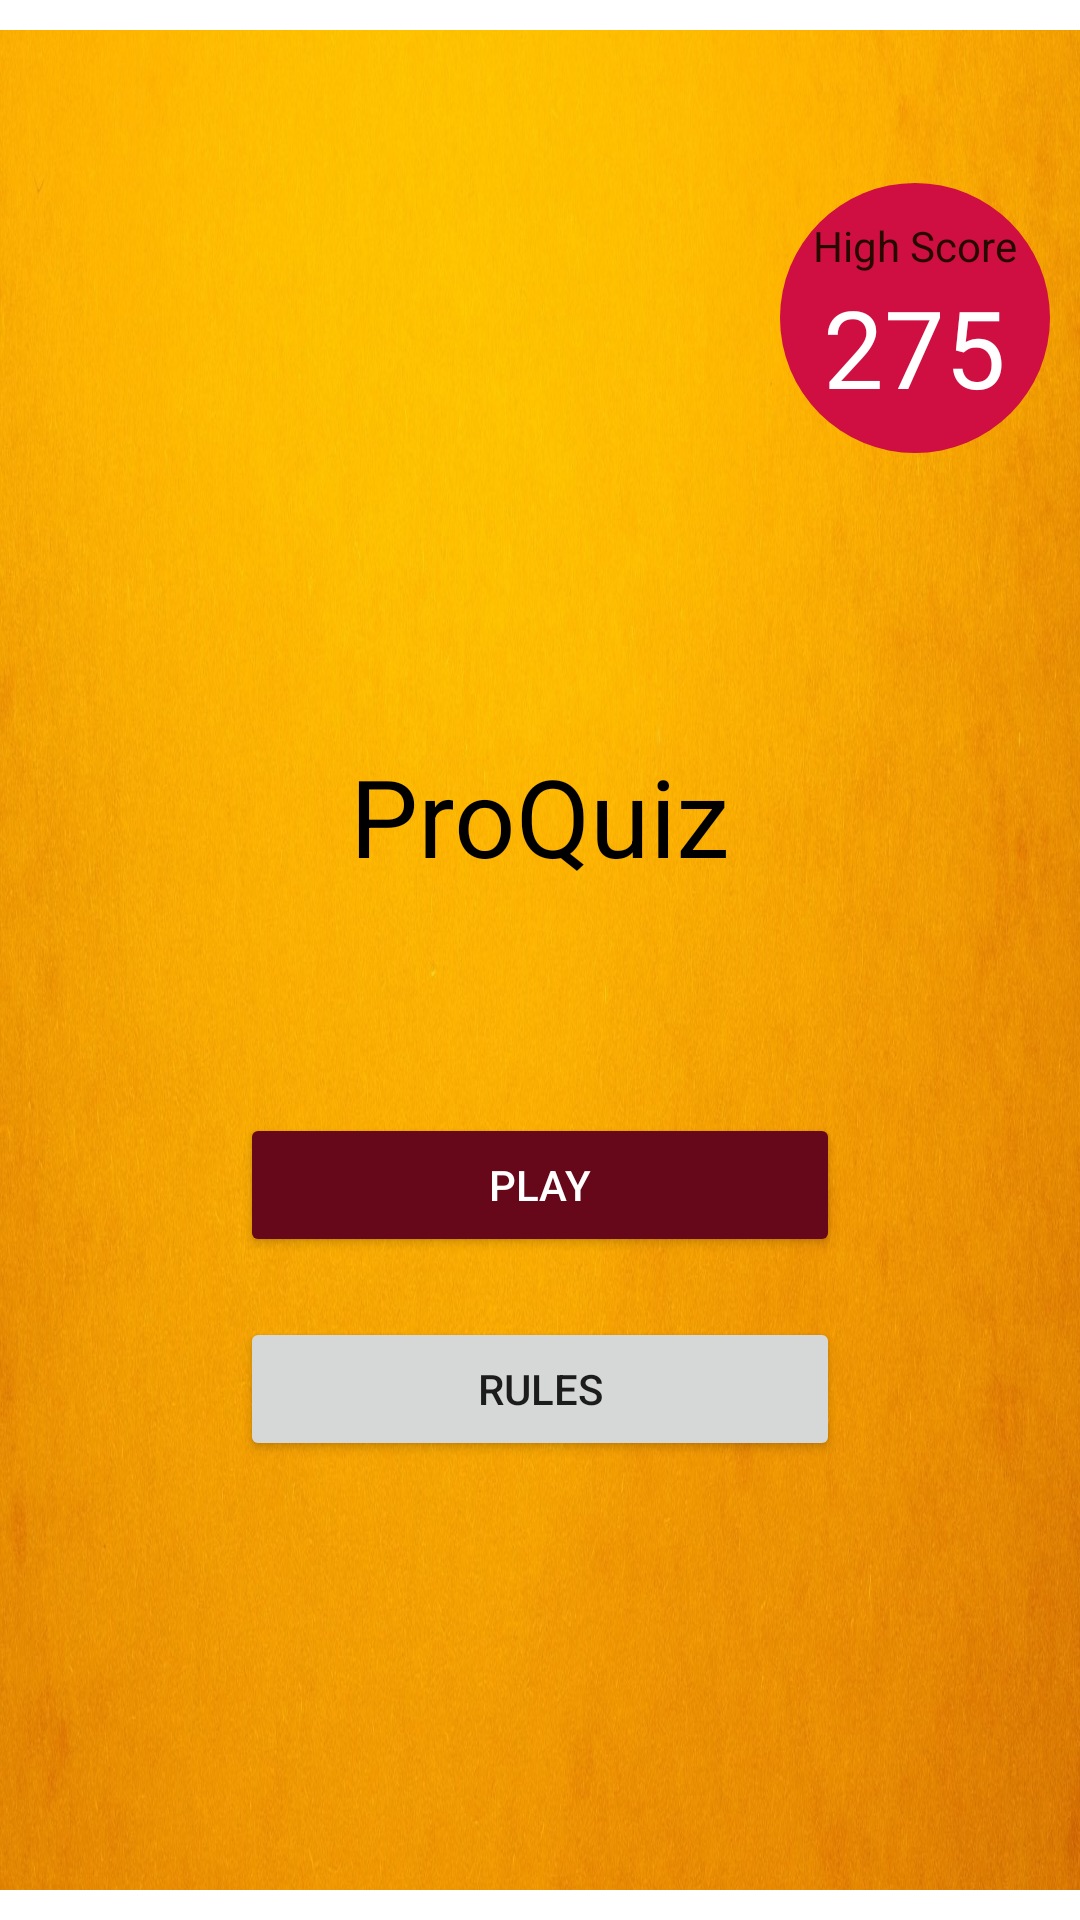

Write the Android layout XML for this screen, with the resource values it uses.
<!-- AndroidManifest.xml: application theme AppTheme -->
<!-- res/layout/activity_main.xml -->
<?xml version="1.0" encoding="utf-8"?>
<RelativeLayout xmlns:android="http://schemas.android.com/apk/res/android"
    xmlns:app="http://schemas.android.com/apk/res-auto"
    xmlns:tools="http://schemas.android.com/tools"
    android:layout_width="match_parent"
    android:layout_height="match_parent"
    android:background="@drawable/yellow"
    tools:context="com.example.sayooj.proquiz.MainMenu">

    <Button
        android:id="@+id/button"
        android:layout_width="wrap_content"
        android:layout_height="wrap_content"
        android:layout_above="@+id/button7"
        android:layout_centerHorizontal="true"
        android:layout_marginBottom="20dp"
        android:width="200dp"
        android:backgroundTint="#66071a"
        android:text="Play"
        android:textColor="#fff" />

    <TextView
        android:id="@+id/textView"
        android:layout_width="wrap_content"
        android:layout_height="wrap_content"
        android:layout_above="@+id/button"
        android:layout_centerHorizontal="true"
        android:layout_marginBottom="75dp"
        android:text="ProQuiz"
        android:textColor="@android:color/black"
        android:textSize="36sp" />


    <Button
        android:id="@+id/button7"
        android:layout_width="200dp"
        android:layout_height="wrap_content"
        android:layout_above="@+id/bottom"
        android:layout_alignStart="@+id/button"
        android:layout_marginBottom="143dp"
        android:text="Rules" />

    <LinearLayout
        android:layout_width="90dp"
        android:layout_height="90dp"
        android:layout_marginTop="61dp"
        android:layout_marginRight="10dp"
        android:layout_alignParentRight="true"
        android:gravity="center"
        android:text="TextView"
        android:orientation="vertical"
        android:background="@drawable/highscore_bg">
        <TextView android:layout_height="wrap_content"
            android:layout_width="wrap_content"
            android:text="High Score"
            android:textColor="#260a02"/>
        <TextView
            android:id="@+id/highscore"
            android:layout_height="wrap_content"
            android:layout_width="wrap_content"
            android:text="275"
            android:textSize="36sp"
            android:textColor="@android:color/white"/>

    </LinearLayout>


    <View
        android:id="@+id/view"
        android:layout_width="match_parent"
        android:layout_height="10dp"
        android:layout_alignParentTop="true"
        android:layout_marginBottom="23dp"
        android:background="#fff" />
    <View
        android:id="@+id/bottom"
        android:layout_width="match_parent"
        android:layout_height="10dp"
        android:layout_alignParentBottom="true"
        android:layout_alignParentStart="true"
        android:background="#fff" />
</RelativeLayout>
<!-- resources referenced by this layout -->
<resources>
  <!-- drawable highscore_bg (drawable) -->
  <?xml version="1.0" encoding="utf-8"?>
  <shape xmlns:android="http://schemas.android.com/apk/res/android"
      android:shape="oval">
      <corners android:radius="8dp"/>
      <solid android:color="#cf0e41" />
  
  </shape>
  <!-- drawable yellow: jpg bitmap (drawable, 377001 bytes) -->
  <style name="AppTheme" parent="Theme.AppCompat.Light.DarkActionBar">
          
          <item name="colorPrimary">#031021</item>
          <item name="colorPrimaryDark">@color/colorPrimaryDark</item>
          <item name="colorAccent">@color/colorAccent</item>
      </style>
  <color name="colorPrimaryDark">#303F9F</color>
  <color name="colorAccent">#b340ff</color>
</resources>
